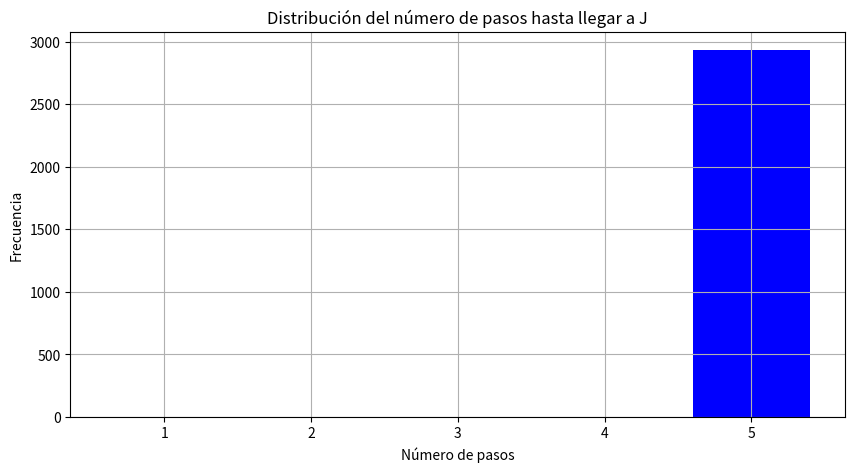

This figure's Python source:
'''
 * Autores:
    - Fernanda Esquivel - 21542
    - Adrian Fulladolsa - 21569
    - Elías Alvarado - 21808
 * Nombre: Ejercicio6_1.py
 * Lenguaje: Python
 * Recursos: VSCode
 * Historial:
    - Creado el 13.04.2024
    - Modificado el 13.04.2024
'''
import networkx as nx
import matplotlib.pyplot as plt
import random


p = 0.3
G = nx.DiGraph()
edges = [
    ('A', 'B'), ('A', 'C'), ('B', 'D'), ('C', 'D'), ('D', 'E'), ('D', 'H'),
    ('H', 'J'), ('E', 'J'), ('E', 'I'), ('E', 'F'), ('I', 'G'), ('F', 'G')
]
G.add_edges_from(edges)

def simulate_walk_no_return(graph, start, end, block_prob):
    path = [start]
    current = start
    
    while current != end:
        neighbors = list(graph.neighbors(current))
        forward_neighbors = [node for node in neighbors if node >= current]

        open_neighbors = [node for node in forward_neighbors if random.random() > block_prob]
        
        if not open_neighbors:
            return None
        else:
            next_node = random.choice(open_neighbors)
        
        path.append(next_node)
        current = next_node
    
    return path

pasos_a_j=[]
for _ in range(0,10000):
    pasos = simulate_walk_no_return(G, 'A', 'J', p)
    if pasos != None:
        pasos_a_j.append(len(pasos))


plt.figure(figsize=(10, 5))
plt.hist(pasos_a_j, bins=range(1, max(pasos_a_j) + 2), align='left', color='blue', rwidth=0.8)
plt.title('Distribución del número de pasos hasta llegar a J')
plt.xlabel('Número de pasos')
plt.ylabel('Frecuencia')
plt.xticks(range(1, max(pasos_a_j) + 1))
plt.grid(True)
plt.show()
